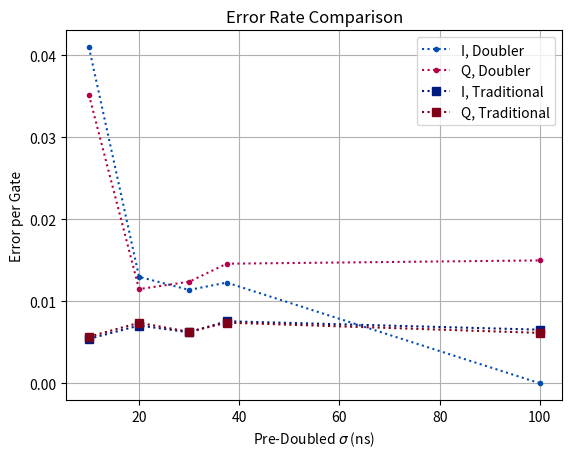
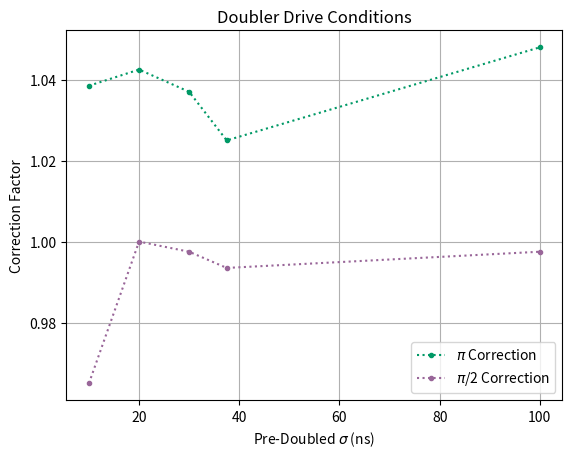

Generate these figures, in order, with matplotlib:
''' Manually transfered the error rates from MATLAB figures to lists seen at the top of this
file. Purpose is to view the trends of the error rate as sigma changes.
'''

import matplotlib.pyplot as plt

sigmas_doub_ns = [10, 20, 30, 37.5, 100]
error_I_doub = [4.1e-2, 1.3e-2, 1.14e-2, 1.23e-2, 9.94e-6]
error_Q_doub = [3.52e-2, 1.15e-2, 1.24e-2, 1.46e-2, 1.5e-2]
pi_cf_doub = [1.0385, 1.0425, 1.037, 1.025, 1.048]
hp_cf_doub = [0.965, 1, 0.9975, 0.9935, 0.9975]

sigmas_dchirp_ns = [20]
error_I_dchirp = [2.14e-2]
error_Q_dchirp = [1.01e-3]
pi_cf_dchirp = [1.019]
hp_cf_dchirp = [0.9975]

sigmas_trad_ns = [10, 20, 30, 37.5, 100]
error_I_trad = [5.43e-3, 7.06e-3, 6.23e-3, 7.58e-3, 6.55e-3]
error_Q_trad = [5.69e-3, 7.39e-3, 6.29e-3, 7.41e-3, 6.16e-3]

# Prepare figure 1
fig1 = plt.figure(1)
gs1 = fig1.add_gridspec(1, 1)
ax1a = fig1.add_subplot(gs1[0, 0])

# Prepare figure 2
fig2 = plt.figure(2)
gs2 = fig2.add_gridspec(1, 1)
ax2a = fig2.add_subplot(gs2[0, 0])

# Plot figure 1
ax1a.plot(sigmas_doub_ns, error_I_doub, linestyle=':', marker='.', color=(0, 0.3, 0.7), label="I, Doubler")
ax1a.plot(sigmas_doub_ns, error_Q_doub, linestyle=':', marker='.', color=(0.7, 0, 0.3), label="Q, Doubler")

ax1a.plot(sigmas_trad_ns, error_I_trad, linestyle=':', marker='s', color=(0, 0.1, 0.5), label="I, Traditional")
ax1a.plot(sigmas_trad_ns, error_Q_trad, linestyle=':', marker='s', color=(0.5, 0, 0.1), label="Q, Traditional")

ax1a.grid(True)
ax1a.set_xlabel("Pre-Doubled $\\sigma$ (ns)")
ax1a.set_ylabel(f"Error per Gate")
ax1a.set_title("Error Rate Comparison")
ax1a.legend()

# Plot figure 2
ax2a.plot(sigmas_doub_ns, pi_cf_doub, linestyle=':', marker='.', color=(0, 0.6, 0.4), label="$\\pi$ Correction")
ax2a.plot(sigmas_doub_ns, hp_cf_doub, linestyle=':', marker='.', color=(0.6, 0.4, 0.6), label="$\\pi$/2 Correction")

ax2a.grid(True)
ax2a.set_xlabel("Pre-Doubled $\\sigma$ (ns)")
ax2a.set_ylabel(f"Correction Factor")
ax2a.set_title("Doubler Drive Conditions")
ax2a.legend()

plt.show()